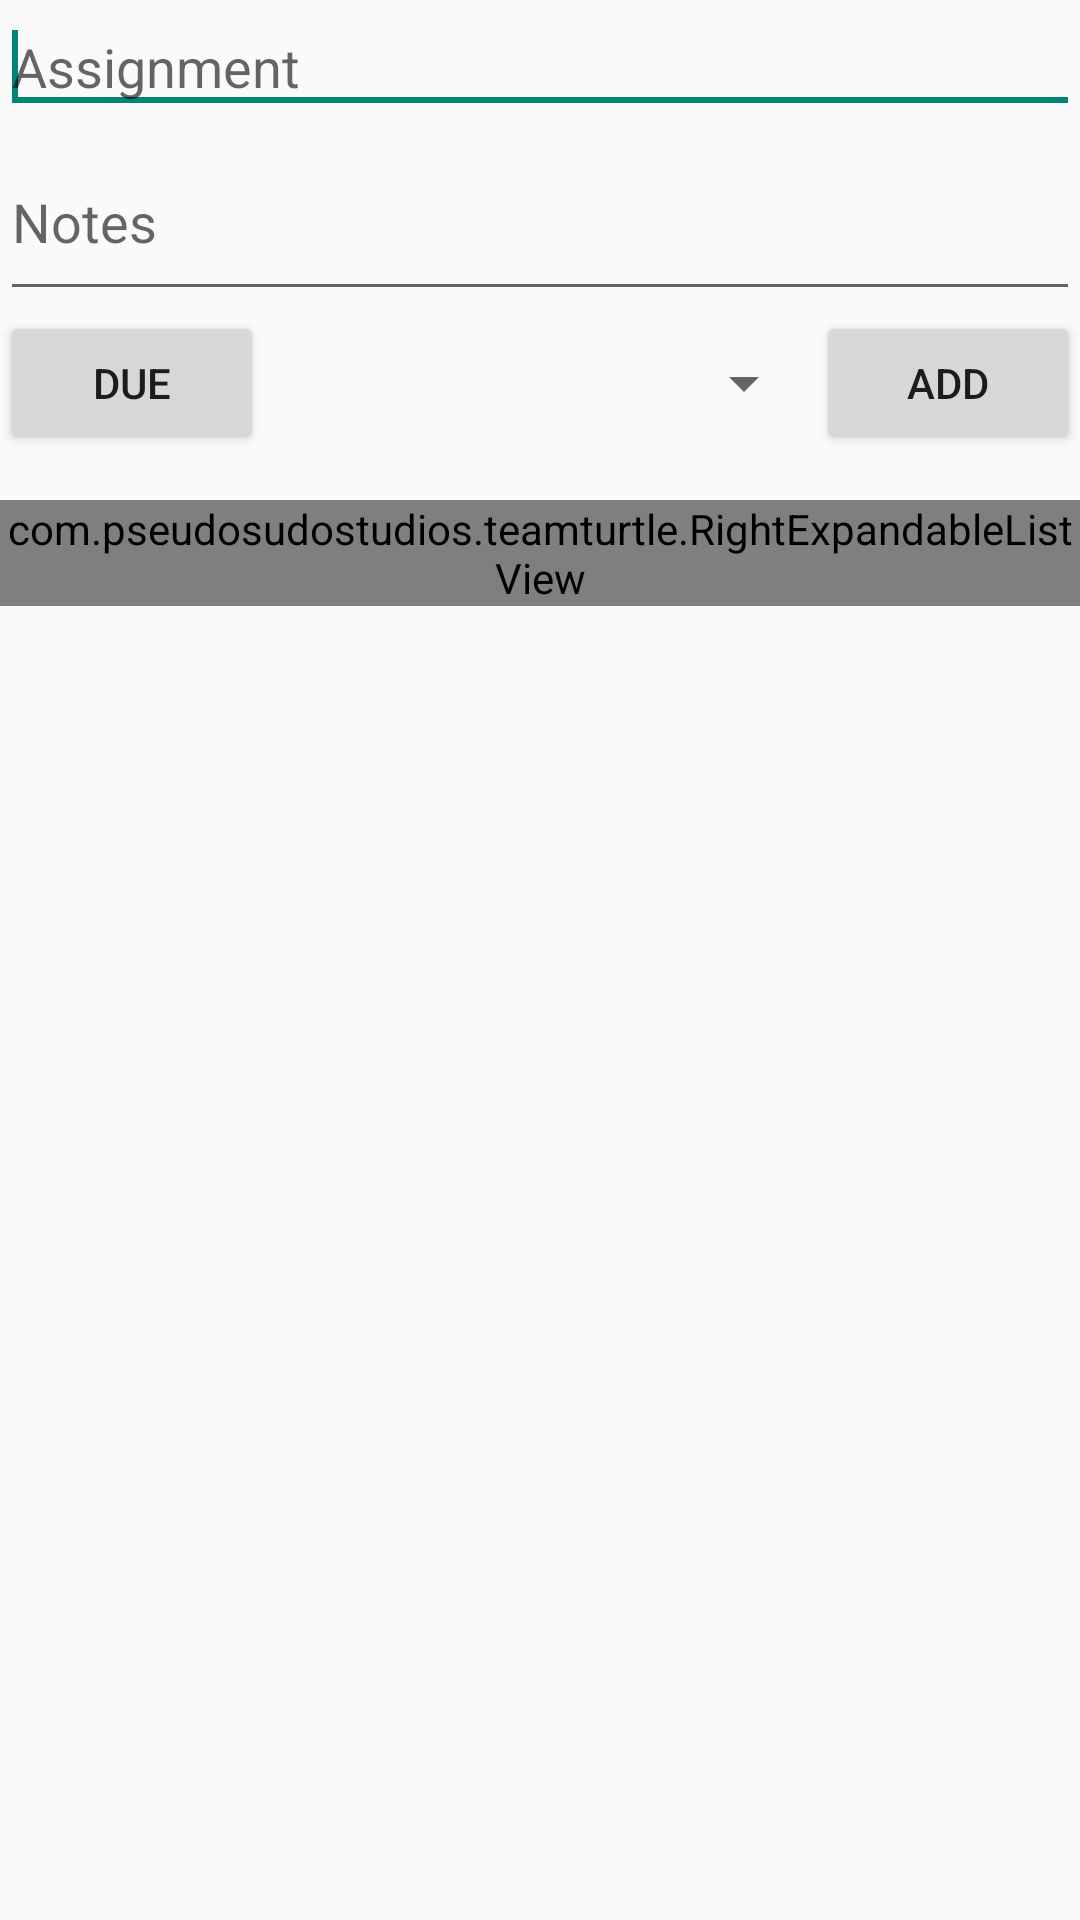

Android layout source for this screen:
<!-- AndroidManifest.xml: application theme AppTheme -->
<!-- res/layout/activity_io__screen.xml -->
<RelativeLayout xmlns:android="http://schemas.android.com/apk/res/android"
    xmlns:tools="http://schemas.android.com/tools"
    android:id="@+id/container"
    android:layout_width="match_parent"
    android:layout_height="match_parent"
    android:layout_margin="15dp"
    tools:context="com.pseudosudostudios.teamturtle.IO_Screen" >

    <include
        android:id="@+id/include1"
        android:layout_width="wrap_content"
        android:layout_height="wrap_content"
        android:layout_alignParentTop="true"
        layout="@layout/new_assigment" />

    <include
        android:layout_width="wrap_content"
        android:layout_height="wrap_content"
        android:layout_alignParentBottom="true"
        android:layout_alignParentLeft="true"
        android:layout_alignParentRight="true"
        android:layout_below="@+id/include1"
        android:layout_marginTop="15dp"
        layout="@layout/assignments" />

</RelativeLayout>
<!-- res/layout/new_assigment.xml (included above) -->
<?xml version="1.0" encoding="utf-8"?>
<RelativeLayout xmlns:android="http://schemas.android.com/apk/res/android"
    android:layout_width="match_parent"
    android:layout_height="match_parent"
    android:layout_margin="15dp" >

    <EditText
        android:id="@+id/new_name"
        android:layout_width="wrap_content"
        android:layout_height="wrap_content"
        android:layout_alignParentLeft="true"
        android:layout_alignParentRight="true"
        android:layout_alignParentTop="true"
        android:ems="7"
        android:hint="Assignment" >

        <requestFocus />
    </EditText>

    <EditText
        android:id="@+id/new_notes"
        android:layout_width="wrap_content"
        android:layout_height="wrap_content"
        android:layout_alignParentLeft="true"
        android:layout_alignParentRight="true"
        android:layout_below="@+id/new_name"
        android:ems="10"
        android:hint="Notes"
        android:inputType="textMultiLine"
        android:minLines="2" />

    <Button
        android:id="@+id/new_due"
        android:layout_width="wrap_content"
        android:layout_height="wrap_content"
        android:layout_alignParentLeft="true"
        android:layout_below="@+id/new_notes"
        android:text="Due" />

    <Button
        android:id="@+id/new_add"
        android:layout_width="wrap_content"
        android:layout_height="wrap_content"
        android:layout_alignParentRight="true"
        android:layout_below="@+id/new_notes"
        android:text="Add" />

    <Spinner
        android:id="@+id/new_spinner"
        android:layout_width="wrap_content"
        android:layout_height="wrap_content"
        android:layout_alignBottom="@+id/new_due"
        android:layout_alignTop="@+id/new_due"
        android:layout_toLeftOf="@+id/new_add"
        android:layout_toRightOf="@+id/new_due"
        android:gravity="top" />

</RelativeLayout>
<!-- res/layout/assignments.xml (included above) -->
<?xml version="1.0" encoding="utf-8"?>
<LinearLayout xmlns:android="http://schemas.android.com/apk/res/android"
    android:layout_width="match_parent"
    android:layout_height="match_parent"
    android:orientation="vertical" >

    <com.pseudosudostudios.teamturtle.RightExpandableListView
        android:id="@+id/assignments_lists"
        android:layout_width="match_parent"
        android:layout_height="wrap_content" >
    </com.pseudosudostudios.teamturtle.RightExpandableListView>

</LinearLayout>
<!-- resources referenced by this layout -->
<resources>
  <style name="AppTheme" parent="AppBaseTheme">
          
      </style>
  <style name="AppBaseTheme" parent="Theme.AppCompat.Light">
          
      </style>
</resources>
